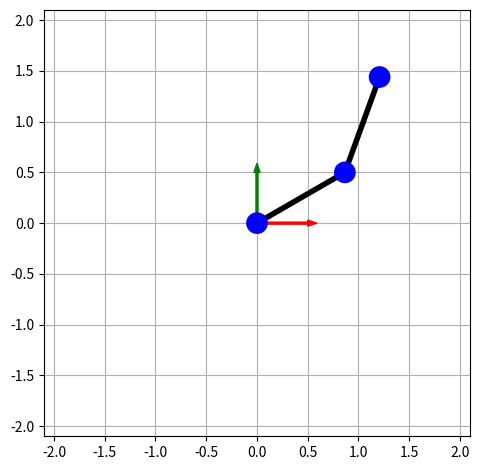
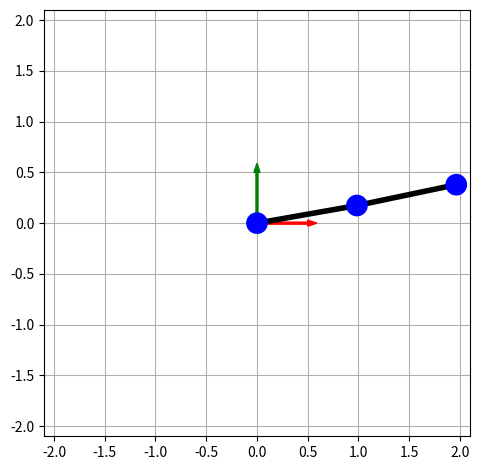

Python code for these plots, in order:
import numpy as np
from numpy import sin, cos
import matplotlib.pyplot as plt
from matplotlib.patches import Circle
from matplotlib.animation import FuncAnimation

"""

Model for a 2-dof plannar robot. This follows the notation and
equations set out in the online course "Modern Robotics" by Kevin
Lynch and Frank Park.

https://www.youtube.com/watch?v=jVu-Hijns70&list=PLggLP4f-rq02vX0OQQ5vrCxbJrzamYDfx

"""

g = 9.81  # gravity
L1 = 1.  # length of link 1
L2 = 1.  # length of link 2
m1 = 1.5  # mass of link 1 (concentrated at elbow joint)
m2 = 1  # mass of link 2 (concentrated at end-effector)
Fd1 = 1  # friction damping for joint 1
Fd2 = 1  # friction damping for joint 2
theta1_lim = np.deg2rad([-135., 135.])  # position limits for joint 1
theta2_lim = np.deg2rad([-135., 135.])  # position limits for joint 2
robot_joint_radius = 0.1  # radii for the robot joints

def randtheta():
    rtheta1 = np.random.uniform(theta1_lim[0], theta1_lim[1])
    rtheta2 = np.random.uniform(theta2_lim[0], theta2_lim[1])
    return rtheta1, rtheta2

def x1(theta1, theta2):
    """position of elbow joint in x-axis"""
    return L1*cos(theta1)

def y1(theta1, theta2):
    """position of end-effector in y-axis"""
    return L1*sin(theta1)

def dx1(theta1, theta2, dtheta1, dtheta2):
    """velocity of elbow joint in x-axis"""
    return -L1*sin(theta1)*dtheta1

def dy1(theta1, theta2, dtheta1, dtheta2):
    """velocity of elbow joint in y-axis"""
    return L1*cos(theta1)*dtheta1

def x2(theta1, theta2):
    """position of end-effector in x-axis"""
    return L1*cos(theta1) + L2*cos(theta1+theta2)

def y2(theta1, theta2):
    """position of end-effector in y-axis"""
    return L1*sin(theta1) + L2*sin(theta1+theta2)

def dx2(theta1, theta2, dtheta1, dtheta2):
    """velocity of end-effector in x-axis"""
    return (-L1*sin(theta1) - L2*sin(theta1+theta2))*dtheta1 + (-L2*sin(theta1+theta2))*dtheta2

def dy2(theta1, theta2, dtheta1, dtheta2):
    """velocity of end-effector in y-axis"""
    return (L1*cos(theta1) + L2*cos(theta1+theta2))*dtheta1 + (L2*cos(theta1+theta2))*dtheta2

def J(theta1, theta2):
    """Jacobian matrix for end-effector"""
    return np.array([
        [-L1*sin(theta1) - L2*sin(theta1+theta2), -L2*sin(theta1+theta2)],
        [L1*cos(theta1) + L2*cos(theta1+theta2), L2*cos(theta1+theta2)],
    ])

def K1(theta1, theta2, dtheta1, dtheta2):
    """Kinetic energy for link 1"""
    return 0.5*m1*(dx1(theta1, theta2, dtheta1, dtheta2)**2 + dy1(theta1, theta2, dtheta1, dtheta2)**2)

def K2(theta1, theta2, dtheta1, dtheta2):
    """Kinetic energy for link 2"""
    return 0.5*m2*(dx2(theta1, theta2, dtheta1, dtheta2)**2 + dy2(theta1, theta2, dtheta1, dtheta2)**2)

def P1(theta1, theta2):
    """Potential energy for link 1"""
    return m1*g*y1(theta1, theta2)

def P2(theta1, theta2):
    """Potential energy for link 2"""
    return m2*g*y2(theta1, theta2)

def Lag(theta1, theta2, dtheta1, dtheta2):
    """Lagrangian function"""
    return (K1(theta1, theta2, dtheta1, dtheta2) - P1(theta1, theta2, dtheta1, dtheta2)) + (K2(theta1, theta2, dtheta1, dtheta2) - P2(theta1, theta2, dtheta1, dtheta2))

def tau1(theta1, theta2, dtheta1, dtheta2, ddtheta1, ddtheta2):
    """Compute required torque in joint 1 to achieve given joint position/velocity/acceleration (inverse dynamics)"""
    term1 = (m1*L1**2 + m2*(L1**2+2*L1*L2*cos(theta2)+L2**2))*ddtheta1 + m2*(L1*L2*cos(theta2)+L2**2)*ddtheta2
    term2 = -m2*L1*L2*sin(theta2)*(2*dtheta1*dtheta2+dtheta2**2)
    term3 = (m1+m2)*L1*g*cos(theta1) + m2*g*L2*cos(theta1 + theta2)
    return term1 + term2 + term3

def tau2(theta1, theta2, dtheta1, dtheta2, ddtheta1, ddtheta2):
    """Compute required torque in joint 2 to achieve given joint position/velocity/acceleration (inverse dynamics)"""
    term1 = m2*(L1*L2*cos(theta2)+L2**2)*ddtheta1 + m2*L2**2*ddtheta2
    term2 = m2*L1*L2*dtheta1**2*sin(theta2)
    term3 = m2*g*L2*cos(theta1+theta2)
    return term1 + term2 + term3

def M(theta1, theta2):
    """Inertia matrix"""
    return np.array([
        [m1*L1**2 + m2*(L1**2+2*L1*L2*cos(theta2)+L2**2), m2*(L1*L2*cos(theta2)+L2**2)],
        [                   m2*(L1*L2*cos(theta2)+L2**2),                     m2*L2**2],
    ])

def c(theta1, theta2, dtheta1, dtheta2):
    """Coriolis vector"""
    return np.array([-m2*L1*L2*sin(theta2)*(2*dtheta1*dtheta2+dtheta2**2), m2*L1*L2*dtheta1**2*sin(theta2)])

def gr(theta1, theta2):
    """Gravity term"""
    return np.array([(m1+m2)*L1*g*cos(theta1) + m2*g*L2*cos(theta1 + theta2), m2*g*L2*cos(theta1+theta2)])

def Fr(dtheta1, dtheta2):
    """Friction model"""
    return np.array([Fd1*dtheta1, Fd2*dtheta2])

def ID(theta1, theta2, dtheta1, dtheta2, ddtheta1, ddtheta2):
    """Inverse dynamics"""
    theta = np.array([theta1, theta2])
    dtheta = np.array([dtheta1, dtheta2])
    ddtheta = np.array([ddtheta1, ddtheta2])
    return M(theta1, theta2)@ddtheta + c(theta1, theta2, dtheta1, dtheta2) + gr(theta1, theta2)

def FD(theta1, theta2, dtheta1, dtheta2, tau1, tau2, apply_friction=True, apply_noise=False, eps=1e-3):
    """Forward dynamics"""
    theta = np.array([theta1, theta2])
    dtheta = np.array([dtheta1, dtheta2])
    tau = np.array([tau1, tau2])
    Minv = np.linalg.inv(M(theta1, theta2))
    N = c(theta1, theta2, dtheta1, dtheta2) + gr(theta1, theta2)
    if apply_friction:
        N += Fr(dtheta1, dtheta2)
    ddtheta = Minv @ (tau - N)
    ddtheta1 = ddtheta[0]
    ddtheta2 = ddtheta[1]

    if apply_noise:
        ddtheta1 += np.random.uniform(-eps, eps)
        ddtheta2 += np.random.uniform(-eps, eps)

    return ddtheta1, ddtheta2

def plot_robot(ax, theta1, theta2, set_axis_lims=True, add_coord_axis=True, grid=True):
    """Plot the robot"""

    X = [0, x1(theta1, theta2), x2(theta1, theta2)]
    Y = [0, y1(theta1, theta2), y2(theta1, theta2)]
    robot_plt, = ax.plot(X, Y, '-k', zorder=3, linewidth=4)
    circs = [Circle([x,y], radius=robot_joint_radius, color='blue', zorder=4) for x,y in zip(X, Y)]
    for c in circs:
        ax.add_patch(c)

    if add_coord_axis:
        zorder = 2
        ax.arrow(0, 0, 0, 0.5*L1, width=0.02, zorder=zorder, facecolor='green', edgecolor='green')
        ax.arrow(0, 0, 0.5*L1, 0, width=0.02, zorder=zorder, facecolor='red', edgecolor='red')

    if grid:
        ax.grid(zorder=1)

    if set_axis_lims:
        factor = 1.05
        d = (L1+L2)*factor
        ax.set_xlim(-d, d)
        ax.set_ylim(-d, d)
        ax.set_aspect('equal')

    return [robot_plt] + circs

def plot_trajectory(t, Theta1, Theta2, dTheta1=None, dTheta2=None, ddTheta1=None, ddTheta2=None, grid=True):
    """Plot the robot trajectory against time"""

    nrows = 2
    if dTheta1 is not None:
        assert dTheta2 is not None, "both dTheta1 and dTheta2 must be given, or neither"
        nrows += 2
    if ddTheta1 is not None:
        assert ddTheta2 is not None, "both ddTheta1 and ddTheta2 must be given, or neither"
        nrows += 2

    fig, ax = plt.subplots(nrows, 1, sharex=True, tight_layout=True)

    iplt = 0
    ax[iplt].plot(t, Theta1)
    ax[iplt].set_ylabel('Theta1')

    ax[iplt+1].plot(t, Theta2)
    ax[iplt+1].set_ylabel('Theta2')

    if dTheta1 is not None:
        iplt += 2
        ax[iplt].plot(t, dTheta1)
        ax[iplt].set_ylabel('dTheta1')

        ax[iplt+1].plot(t, dTheta2)
        ax[iplt+1].set_ylabel('dTheta2')

    if ddTheta1 is not None:
        iplt += 2
        ax[iplt].plot(t, ddTheta1)
        ax[iplt].set_ylabel('ddTheta1')

        ax[iplt+1].plot(t, ddTheta2)
        ax[iplt+1].set_ylabel('ddTheta2')

    ax[-1].set_xlabel('Time')

    if grid:
        for a in ax.flatten():
            a.grid()


def animate_robot(fig, ax, Theta1, Theta2, **kwargs):
    """Animate the robot"""

    interval = 50
    if 'interval' in kwargs:
        interval = kwargs.pop('interval')

    show_frame = True
    if 'show_frame' in kwargs:
        show_frame = kwargs.pop('show_frame')

    verbose_output = True
    if 'verbose_output' in kwargs:
        verbose_output = kwargs.pop('verbose_output')

    Theta1 = np.asarray(Theta1).flatten()
    Theta2 = np.asarray(Theta2).flatten()
    assert Theta1.shape[0] == Theta2.shape[0], "Theta1 and Theta2 should have the same length"
    num_frames = Theta1.shape[0]

    robot = plot_robot(ax, Theta1[0], Theta2[1], **kwargs)
    robot_plt = robot[0]
    circs = robot[1:4]

    txt = None
    if show_frame:
        factor = 0.9
        d = factor*(L1 + L2)
        txt = ax.text(-d, d, '', horizontalalignment='left')

    def init():
        out = [robot_plt] + circs
        if show_frame:
            out.append(txt)
        return out

    def update(frame):

        if verbose_output:
            print(f'frame {frame+1}/{num_frames}')
            print("  theta1 =", Theta1[frame])
            print("  theta2 =", Theta2[frame])

        if show_frame:
            txt.set_text(f'{frame+1}/{num_frames}')

        out = plot_robot(ax, Theta1[frame], Theta2[frame])
        if show_frame:
            out.append(txt)

        return out

    ani = FuncAnimation(
        fig, update,
        frames=range(num_frames),
        blit=True,
        init_func=init,
        interval=interval,
    )

    return ani


def main():

    # Plot robot
    fig, ax = plt.subplots(tight_layout=True)
    plot_robot(ax, np.deg2rad(30), np.deg2rad(40))

    # Animate robot
    Theta1 = np.deg2rad(np.linspace(10, 30))
    Theta2 = np.deg2rad(np.linspace(0, 90))
    fig, ax = plt.subplots(tight_layout=True)
    ani = animate_robot(fig, ax, Theta1, Theta2, verbose_output=True)

    plt.show()

if __name__ == '__main__':
    main()
